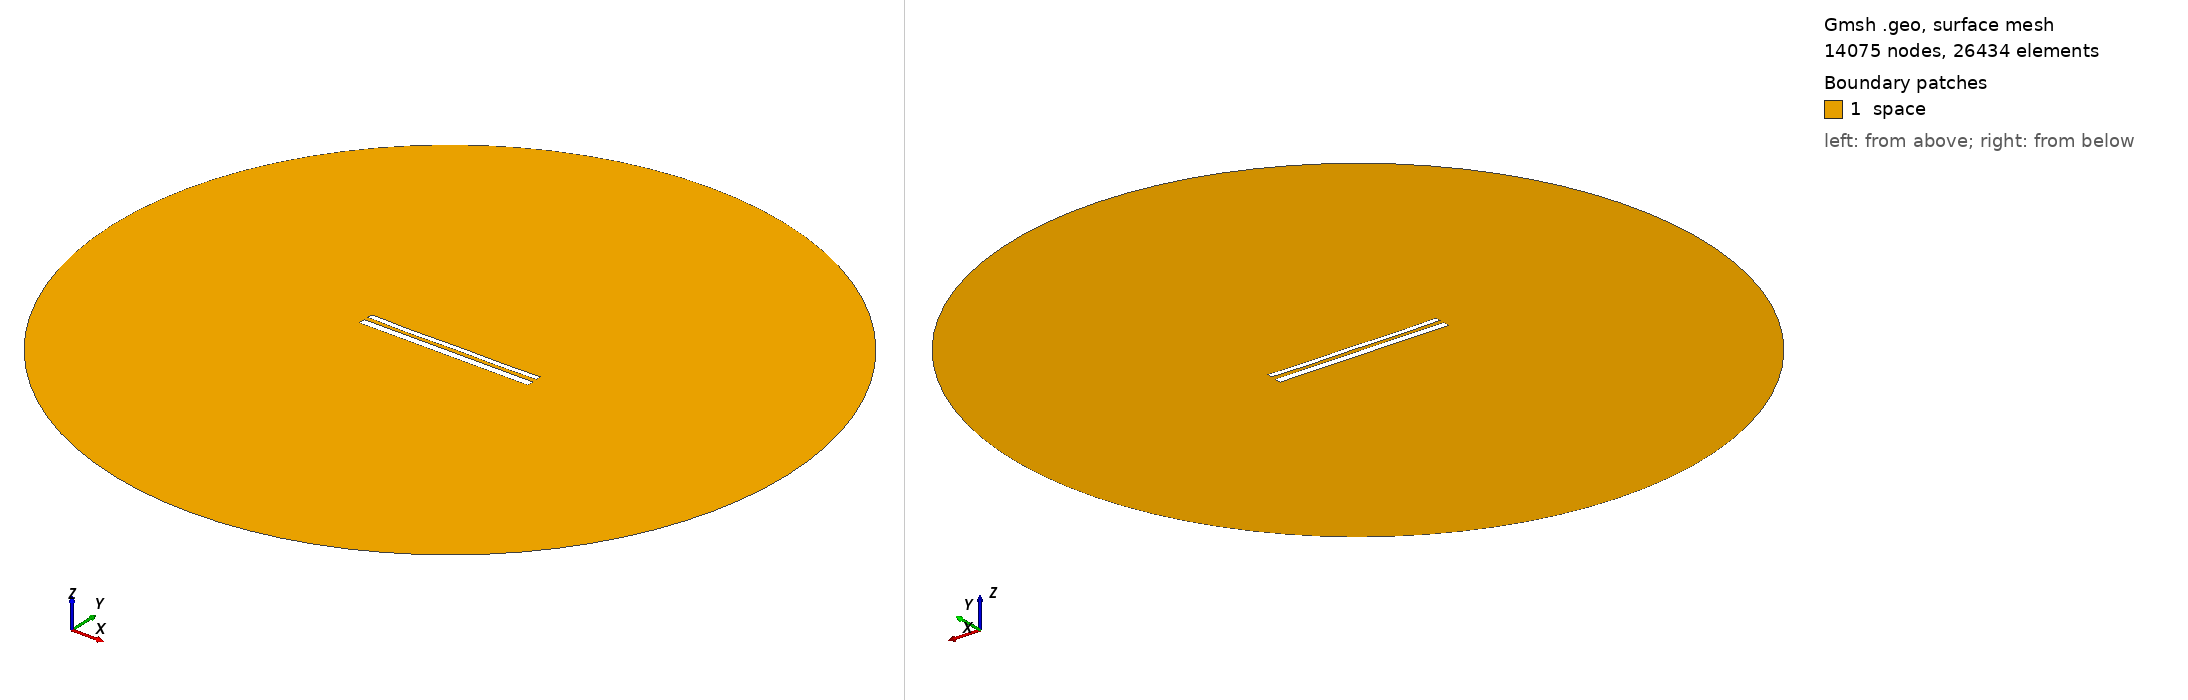

Gmsh geometry script, surface-meshed: 14075 nodes, 26434 surface elements. Boundary patches (legend numbers): 1 space. Left view from above one corner, right view from below the opposite corner. Legend entries are the model's physical surfaces. The drawing asked Gmsh for element sizes between 1% and 20% of the model's largest extent; the script's own settings can give other sizes.

=== 12006.geo (drawn) ===
//---------------------------------------
// Geometry kernel
//---------------------------------------

SetFactory("OpenCASCADE");



//---------------------------------------
// Parameters of the geometry
//---------------------------------------

// Overetch of the upper plate
overetch = 0.375;

// Distance between the plates
distance = 2.5;

// Discretization over the x axis (for the deformation)
nx = 50; 

// Length of the plate
L = 100 - overetch; 

// Number of modes
n = 4; 

// 1st mode coefficient
coeff(1) = -0.075;
beta(1) = 0.596864 * 3.1415926535 / L;

// 2nd mode coefficient
coeff(2) = -0.15;
beta(2) = 1.49418 * 3.1415926535 / L;

// 3rd mode coefficient
coeff(3) = -0.075;
beta(3) = 2.50025 * 3.1415926535 / L;

// 4th mode coefficient
coeff(4) = -0.15;
beta(4) = 3.49999 * 3.1415926535 / L;



//---------------------------------------
// Upper plate (deformed rectangle)
//---------------------------------------

// Coordiantes of the upper plate
xmin = -50;
xmax = 50 - overetch;

// Height of the upper plate
yheight = 4 - 2 * overetch;

// Indexes of the points
UpperID[] = {};
LowerID[] = {};
LeftID[] = {};
RightID[] = {};

// Point index
p = 1;

// Horizontal edges
For i In {1:nx}
    x = xmin + (i-1)*(xmax - xmin)/(nx-1);

    y_bottom = distance / 2 + overetch;
    For j In {1:n}
        C = (Cosh(beta(j)*L) + Cos(beta(j)*L)) / (Sinh(beta(j)*L) + Sin(beta(j)*L));
        y_bottom  = y_bottom + coeff(j) * (Cosh(beta(j)*(x+50)) - Cos(beta(j)*(x+50)) - C * (Sinh(beta(j)*(x+50)) - Sin(beta(j)*(x+50))));
    EndFor

    y_top = y_bottom + yheight;

    Point(p) = {x, y_top, 0, 1.0};
    UpperID[i] = p;
    p = p + 1;

    Point(p) = {x, y_bottom, 0, 1.0};
    LowerID[i] = p;
    p = p + 1;
EndFor

// Create point lists
UpperPts[] = {}; LowerPts[] = {};
For i In {1:nx}
  UpperPts[] += {UpperID[i]};
  LowerPts[] += {LowerID[i]};
EndFor

// Build splines
Spline(1) = {UpperPts[]};
Spline(2) = {LowerPts[]};
Line(3) = {LowerPts[nx-1], UpperPts[nx-1]};
Line(4) = {LowerPts[0], UpperPts[0]};

// Build the plane surface
Curve Loop(1) = {2, 3, -1, -4};
Plane Surface(1) = {1};



//---------------------------------------
// Lower plate (rectangle)
//---------------------------------------

// Vertices
Point(1001) = {-50, -1, 0, 1.0};
Point(1002) = { 50, -1, 0, 1.0};
Point(1003) = { 50,  -5, 0, 1.0};
Point(1004) = {-50,  -5, 0, 1.0};

// Edges
Line(5) = {1001, 1002};
Line(6) = {1002, 1003};
Line(7) = {1003, 1004};
Line(8) = {1004, 1001};

// Plane surface
Line Loop(2) = {5, 6, 7, 8};
Plane Surface(2) = {2}; 



//---------------------------------------
// Outer (fictious) boundary
//---------------------------------------

// Points
Point(1005) = {0, 0, 0};       // Center
Point(1006) = {200, 0, 0};     // Start point
Point(1007) = {0, 200, 0};     // 90 degrees
Point(1008) = {-200, 0, 0};    // 180 degrees
Point(1009) = {0, -200, 0};    // 270 degrees

// Circle arcs (each needs start, center, end)
Circle(9) = {1006, 1005, 1007};
Circle(10) = {1007, 1005, 1008};
Circle(11) = {1008, 1005, 1009};
Circle(12) = {1009, 1005, 1006};

// Plane surface for the entire domain
Curve Loop(3) = {9, 10, 11, 12};
Surface(3) = {3};

// Subtract the plates from the whole domain to obtain the actual domain where we want to solve the equations
BooleanDifference{ Surface{3}; Delete; }{ Surface{1}; Surface{2}; Delete; }




//---------------------------------------
// Transfinite Lines/Curves
//---------------------------------------

// Set the number of points on the boundaries
r = 7;

// Plates
Transfinite Curve {1, 2} = 50*r Using Progression 1;
Transfinite Curve {3, 4} = 2*r Using Progression 1;
Transfinite Line {5, 7} = 50*r Using Progression 1;
Transfinite Line {6, 8} = 2*r Using Progression 1;

// Outer boundary
Transfinite Line {9, 10, 11, 12} = 20 Using Progression 1;



//---------------------------------------
// Physical groups
//---------------------------------------                

// Physical curves (boundaries)
Physical Line("force_segment", 10) = {2};
Physical Line("upper_plate", 11) = {1, 3, 4};
Physical Line("lower_plate", 12) = {5, 6, 7, 8};
Physical Line("boundary", 20) = {9, 10, 11, 12};

// Physical Surfaces
Physical Surface("space", 30) = {3};



//---------------------------------------
// 6. Generate the Mesh
//---------------------------------------

// 2D mesh generation
Mesh 2;
